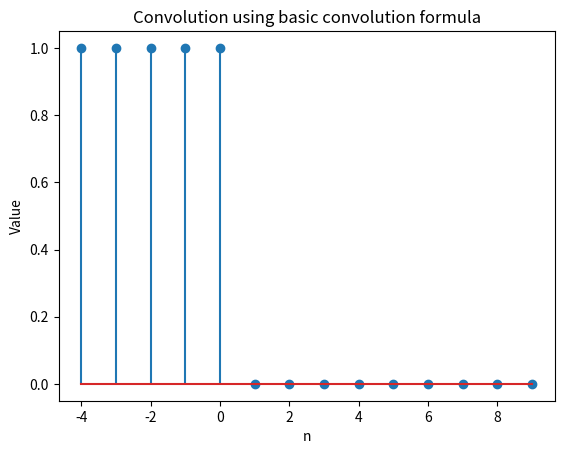

The matplotlib source for this figure: (Note: this script raises an exception after producing the figure.)
import numpy as np
from matplotlib import pyplot as plt
x1 = np.array([1, 1, 1, 1, 1])
n1 = np.arange(start=-2, stop=3)
x2 = np.array([1, 0, 0, 0, 0, 0, 0, 0, 0, 0])
n2 = np.arange(start=-4, stop=6)
n_min = min(np.amin(n1), np.amin(n2))
n = np.arange(start=n_min, stop=n_min+n1.size+n2.size-2+1)
prod = np.transpose(np.column_stack(x1))*x2
y = np.zeros(n.size)
for i in range(0, x1.size):
    y[i:i+x2.size] = y[i:i+x2.size]+prod[i, :]
plt.stem(n, y)
plt.title('Convolution using basic convolution formula')
plt.xlabel('n')
plt.ylabel('Value')
plt.savefig('FIG/p1p.eps', format='eps')
plt.show()